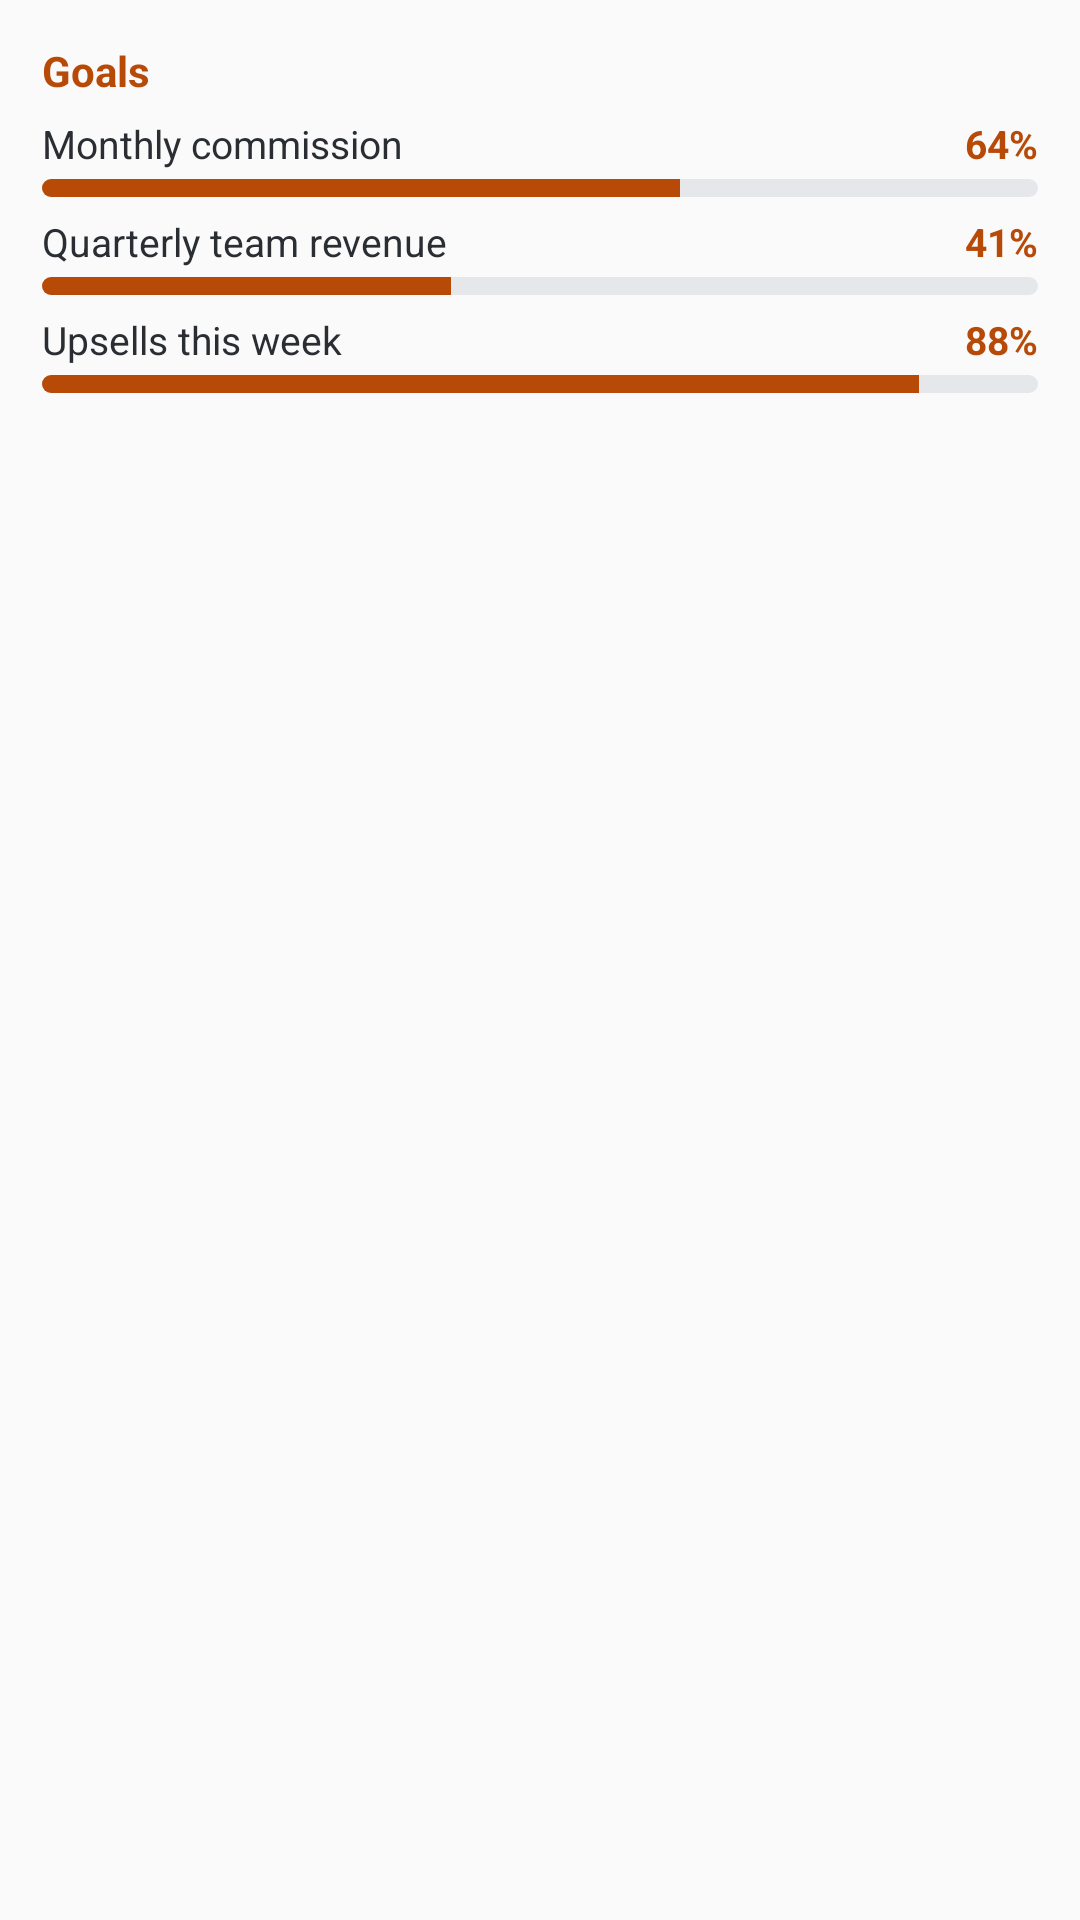

Layout XML and referenced resources for this Android screen:
<!-- AndroidManifest.xml: application theme Theme.SalesTracker -->
<!-- res/layout/widget_goals_preview.xml -->
<?xml version="1.0" encoding="utf-8"?>
<LinearLayout xmlns:android="http://schemas.android.com/apk/res/android"
    android:id="@+id/widget_root"
    android:layout_width="match_parent"
    android:layout_height="match_parent"
    android:background="@drawable/widget_background"
    android:orientation="vertical"
    android:padding="14dp">
    <TextView
        android:id="@+id/widget_title"
        android:layout_width="wrap_content"
        android:layout_height="wrap_content"
        android:text="@string/widget_title"
        android:textColor="@color/widget_accent"
        android:textSize="14sp"
        android:textStyle="bold" />
    <TextView
        android:id="@+id/widget_message"
        android:layout_width="match_parent"
        android:layout_height="wrap_content"
        android:layout_marginTop="6dp"
        android:text=""
        android:textColor="@color/widget_text"
        android:textSize="13sp"
        android:visibility="gone" />
    <LinearLayout
        android:id="@+id/row1"
        android:layout_width="match_parent"
        android:layout_height="wrap_content"
        android:layout_marginTop="6dp"
        android:orientation="vertical">
        <LinearLayout
            android:layout_width="match_parent"
            android:layout_height="wrap_content"
            android:orientation="horizontal">
            <TextView
                android:id="@+id/name1"
                android:layout_width="0dp"
                android:layout_height="wrap_content"
                android:layout_weight="1"
                android:ellipsize="end"
                android:maxLines="1"
                android:text="Monthly commission"
                android:textColor="@color/widget_text"
                android:textSize="13sp" />
            <TextView
                android:id="@+id/pct1"
                android:layout_width="wrap_content"
                android:layout_height="wrap_content"
                android:text="64%"
                android:textColor="@color/widget_accent"
                android:textSize="13sp"
                android:textStyle="bold" />
        </LinearLayout>
        <ProgressBar
            android:id="@+id/bar1"
            style="@android:style/Widget.ProgressBar.Horizontal"
            android:layout_width="match_parent"
            android:layout_height="6dp"
            android:layout_marginTop="3dp"
            android:max="100"
            android:progress="64"
            android:progressTint="@color/widget_accent"
            android:progressBackgroundTint="@color/widget_track" />
    </LinearLayout>
    <LinearLayout
        android:id="@+id/row2"
        android:layout_width="match_parent"
        android:layout_height="wrap_content"
        android:layout_marginTop="6dp"
        android:orientation="vertical">
        <LinearLayout
            android:layout_width="match_parent"
            android:layout_height="wrap_content"
            android:orientation="horizontal">
            <TextView
                android:id="@+id/name2"
                android:layout_width="0dp"
                android:layout_height="wrap_content"
                android:layout_weight="1"
                android:ellipsize="end"
                android:maxLines="1"
                android:text="Quarterly team revenue"
                android:textColor="@color/widget_text"
                android:textSize="13sp" />
            <TextView
                android:id="@+id/pct2"
                android:layout_width="wrap_content"
                android:layout_height="wrap_content"
                android:text="41%"
                android:textColor="@color/widget_accent"
                android:textSize="13sp"
                android:textStyle="bold" />
        </LinearLayout>
        <ProgressBar
            android:id="@+id/bar2"
            style="@android:style/Widget.ProgressBar.Horizontal"
            android:layout_width="match_parent"
            android:layout_height="6dp"
            android:layout_marginTop="3dp"
            android:max="100"
            android:progress="41"
            android:progressTint="@color/widget_accent"
            android:progressBackgroundTint="@color/widget_track" />
    </LinearLayout>
    <LinearLayout
        android:id="@+id/row3"
        android:layout_width="match_parent"
        android:layout_height="wrap_content"
        android:layout_marginTop="6dp"
        android:orientation="vertical">
        <LinearLayout
            android:layout_width="match_parent"
            android:layout_height="wrap_content"
            android:orientation="horizontal">
            <TextView
                android:id="@+id/name3"
                android:layout_width="0dp"
                android:layout_height="wrap_content"
                android:layout_weight="1"
                android:ellipsize="end"
                android:maxLines="1"
                android:text="Upsells this week"
                android:textColor="@color/widget_text"
                android:textSize="13sp" />
            <TextView
                android:id="@+id/pct3"
                android:layout_width="wrap_content"
                android:layout_height="wrap_content"
                android:text="88%"
                android:textColor="@color/widget_accent"
                android:textSize="13sp"
                android:textStyle="bold" />
        </LinearLayout>
        <ProgressBar
            android:id="@+id/bar3"
            style="@android:style/Widget.ProgressBar.Horizontal"
            android:layout_width="match_parent"
            android:layout_height="6dp"
            android:layout_marginTop="3dp"
            android:max="100"
            android:progress="88"
            android:progressTint="@color/widget_accent"
            android:progressBackgroundTint="@color/widget_track" />
    </LinearLayout>
</LinearLayout>
<!-- resources referenced by this layout -->
<resources>
  <color name="widget_accent">#FFB84A08</color>
  <color name="widget_text">#FF2A2E33</color>
  <color name="widget_track">#FFE6E7EA</color>
  <string name="widget_title">Goals</string>
  <style name="Theme.SalesTracker" parent="Theme.AppCompat.DayNight.NoActionBar" />
</resources>
